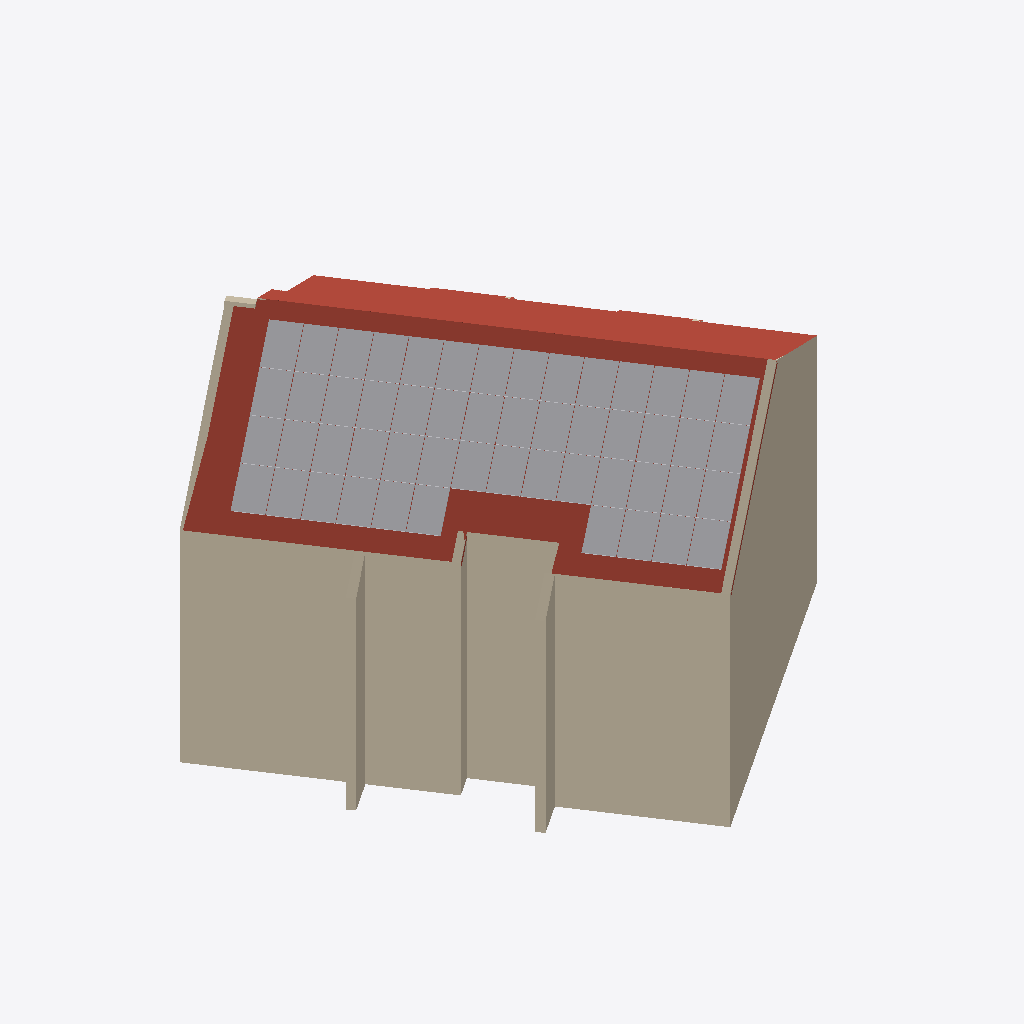
Isometric view of an IFC building model (IFC-SPF (STEP), schema IFC4, length unit metre), seen from the south-west, elements coloured by IFC class: 52 other elements (light grey), 13 walls (beige), 1 roof (red-brown).
Extent 21.6 m × 21.6 m × 13.3 m (x, y, z). Storeys (1): LoD2 Hülle at 0.00 m. Elements (82): 52 IfcSolarDevice, 28 IfcWall, 1 IfcRoof, 1 IfcSlab.

HEADER;
FILE_DESCRIPTION(('ViewDefinition[DesignTransferView]'),'2;1');
FILE_NAME('/dev/null','2026-11-17T13:23:35+01:00',(''),(''),'IfcOpenShell 0.9.0.post1','IfcOpenShell 0.9.0.post1','Nobody');
FILE_SCHEMA(('IFC4'));
ENDSEC;
DATA;
#1=IFCPROJECT('2KU3$AZBD42fQ7gi9le5dU',$,'Green BIM – PV-Potenzial HS Mainz',$,$,$,$,(#11),#6);
#15=IFCSITE('0srlx0Vtj38xOngG7oJprQ',$,'Mainz',$,$,#25,$,$,$,$,$,$,$,$);
#16=IFCBUILDING('1uRvYsXhjATAcqzHgzpmfc',$,'DERPLP150000jSeO',$,$,#30,$,$,$,$,$,$);
#17=IFCBUILDINGSTOREY('0s9lN$C4f35PgCihkqUevm',$,'LoD2 Hülle',$,$,#35,$,$,$,$);
#64=IFCROOF('2UJWNU3Jb93P0uEWmqKgcn',$,'Dach',$,$,#75,$,$,$);
#245=IFCWALL('32y001zAX0vgMECM2ganb6',$,'Wand 4',$,$,#1000,#265,$,.SOLIDWALL.);
#495=IFCWALL('3dZIzV5Rf1VxKCnUe6xUHb',$,'Wand 14',$,$,#1045,#515,$,.SOLIDWALL.);
#220=IFCWALL('0yY42fpkTBsRh53ZWrLvTd',$,'Wand 3',$,$,#965,#240,$,.SOLIDWALL.);
#695=IFCWALL('1IiuGYLl564f8idq1GU7mo',$,'Wand 22',$,$,#1065,#715,$,.SOLIDWALL.);
#520=IFCWALL('0CCmPCpt51WQfj_lp8jwBj',$,'Wand 15',$,$,#995,#540,$,.SOLIDWALL.);
#295=IFCWALL('3QwGT_fJTBYenFDNciaMcG',$,'Wand 6',$,$,#935,#315,$,.SOLIDWALL.);
#620=IFCWALL('33caQ0vgL9UPmmCfX1x3iE',$,'Wand 19',$,$,#1075,#640,$,.SOLIDWALL.);
#745=IFCWALL('23U7hB3KnFVwIZ6n02T20b',$,'Wand 24',$,$,#1060,#765,$,.SOLIDWALL.);
#195=IFCWALL('0MLwVJKyz5Zuo9FNlu5tSg',$,'Wand 2',$,$,#1070,#215,$,.SOLIDWALL.);
#345=IFCWALL('3ZMEyuu_T0HxA1GusG1lIe',$,'Wand 8',$,$,#975,#365,$,.SOLIDWALL.);
#1122=IFCSOLARDEVICE('21nadzwJL449XyZYCvQCPu',$,'PV Dachfläche 1 #4',$,$,#1887,#1504,$,$);
#1362=IFCSOLARDEVICE('1dxZPipC1FIuQCYMlbQ9dS',$,'PV Dachfläche 1 #44',$,$,#2022,#1720,$,$);
#1374=IFCSOLARDEVICE('3MFN9CCQn0EAAGSjNVvHSA',$,'PV Dachfläche 1 #46',$,$,#1917,#1552,$,$);
#1260=IFCSOLARDEVICE('20ppIeorTBQBLyqewSZM9g',$,'PV Dachfläche 1 #27',$,$,#1982,#1656,$,$);
#1200=IFCSOLARDEVICE('3duitHP9n76Bnfin5QmdI9',$,'PV Dachfläche 1 #17',$,$,#2042,#1752,$,$);
#1320=IFCSOLARDEVICE('25G9J68lzEngbkOwy$5mps',$,'PV Dachfläche 1 #37',$,$,#2077,#1808,$,$);
#1344=IFCSOLARDEVICE('05NhNHNhTBVfGcAcGaEr4f',$,'PV Dachfläche 1 #41',$,$,#2092,#1832,$,$);
#1290=IFCSOLARDEVICE('1MALlvlYb2LeeVh45B1saz',$,'PV Dachfläche 1 #32',$,$,#1842,#1432,$,$);
#1302=IFCSOLARDEVICE('2MlF0pSlz4W8hGB4SeMisH',$,'PV Dachfläche 1 #34',$,$,#1857,#1456,$,$);
#1158=IFCSOLARDEVICE('2lq$NONhj62O3DYoOcrNp1',$,'PV Dachfläche 1 #10',$,$,#1907,#1536,$,$);
#1146=IFCSOLARDEVICE('2AeJF89E91pAy23CiaHZ7I',$,'PV Dachfläche 1 #8',$,$,#1912,#1544,$,$);
#1188=IFCSOLARDEVICE('3eC4QZIbr5KxK$BomoA90T',$,'PV Dachfläche 1 #15',$,$,#1927,#1568,$,$);
#1392=IFCSOLARDEVICE('2XprRnXl96Zew8Fqrd9sHO',$,'PV Dachfläche 1 #49',$,$,#1942,#1592,$,$);
#1404=IFCSOLARDEVICE('23cu2KL9b47PuWawm2FXGr',$,'PV Dachfläche 1 #51',$,$,#2012,#1704,$,$);
#1110=IFCSOLARDEVICE('0YWlr7tcj09ffJ1cNSNA52',$,'PV Dachfläche 1 #2',$,$,#2062,#1784,$,$);
#1218=IFCSOLARDEVICE('3lCoTqwdb7ehJVgBTL$_Y3',$,'PV Dachfläche 1 #20',$,$,#2067,#1792,$,$);
#1230=IFCSOLARDEVICE('2rh4Zx0oLBiAOCBaQACVEy',$,'PV Dachfläche 1 #22',$,$,#2082,#1816,$,$);
#1272=IFCSOLARDEVICE('2DY4zxce555uvSUwlV8tHI',$,'PV Dachfläche 1 #29',$,$,#1992,#1672,$,$);
#1332=IFCSOLARDEVICE('3QubKDRtP7VvJt1MxxOfjX',$,'PV Dachfläche 1 #39',$,$,#2087,#1824,$,$);
#1170=IFCSOLARDEVICE('2EWn947qH3yPEGt3GdsKP$',$,'PV Dachfläche 1 #12',$,$,#1987,#1664,$,$);
#1104=IFCSOLARDEVICE('2eFo5D_PH5zBnEtxnXPoVm',$,'PV Dachfläche 1 #1',$,$,#1852,#1448,$,$);
#1254=IFCSOLARDEVICE('1qSJP2Sfv90xLabmAisafD',$,'PV Dachfläche 1 #26',$,$,#2017,#1712,$,$);
#1410=IFCSOLARDEVICE('31zQcnWyz6DAAn9NAPMfqn',$,'PV Dachfläche 1 #52',$,$,#1872,#1480,$,$);
#1134=IFCSOLARDEVICE('2MKMd5Do15NAFOYVS5AWeE',$,'PV Dachfläche 1 #6',$,$,#1892,#1512,$,$);
#1356=IFCSOLARDEVICE('1ZxNW9rfvFc8Y$8Cu5vIYN',$,'PV Dachfläche 1 #43',$,$,#1902,#1528,$,$);
#1308=IFCSOLARDEVICE('2N4kxMFdL6SA3tIjn$S3Fy',$,'PV Dachfläche 1 #35',$,$,#2057,#1776,$,$);
#1212=IFCSOLARDEVICE('2I_Mg5KlHCpfWpij0ljVCC',$,'PV Dachfläche 1 #19',$,$,#1867,#1472,$,$);
#1236=IFCSOLARDEVICE('133bOW2hf6EgfHTXCFBUXx',$,'PV Dachfläche 1 #23',$,$,#1897,#1520,$,$);
#1380=IFCSOLARDEVICE('3P3972qi16cQAWuFQ0_uqg',$,'PV Dachfläche 1 #47',$,$,#2052,#1768,$,$);
#1182=IFCSOLARDEVICE('33D75ajAD2Nxrg9X1BBnqx',$,'PV Dachfläche 1 #14',$,$,#1847,#1440,$,$);
#1206=IFCSOLARDEVICE('0tUMO_6q1AU8DbenTwTTro',$,'PV Dachfläche 1 #18',$,$,#2007,#1696,$,$);
#1248=IFCSOLARDEVICE('07$t$gIp57xQccpYygottY',$,'PV Dachfläche 1 #25',$,$,#1882,#1496,$,$);
#1326=IFCSOLARDEVICE('2VaqsRHTD6mvqoHajb1r5r',$,'PV Dachfläche 1 #38',$,$,#1937,#1584,$,$);
#1284=IFCSOLARDEVICE('13wPQbaSb2J9eKvhptaoRb',$,'PV Dachfläche 1 #31',$,$,#1862,#1464,$,$);
#1224=IFCSOLARDEVICE('0O4TT_EW17MvfzWujzI4zO',$,'PV Dachfläche 1 #21',$,$,#1877,#1488,$,$);
#1314=IFCSOLARDEVICE('3o6utfaSr8XuGbnZ5wYZDm',$,'PV Dachfläche 1 #36',$,$,#1932,#1576,$,$);
#1128=IFCSOLARDEVICE('0HQuHDP658kwCnCe0a9E5s',$,'PV Dachfläche 1 #5',$,$,#1952,#1608,$,$);
#1116=IFCSOLARDEVICE('3m_i0StULB_A_mNeEf1paT',$,'PV Dachfläche 1 #3',$,$,#1957,#1616,$,$);
#1350=IFCSOLARDEVICE('0s5Zy$kgP2WOdRljIrX5Tu',$,'PV Dachfläche 1 #42',$,$,#1972,#1640,$,$);
#1140=IFCSOLARDEVICE('2nzPwsQInFCQJNSDd2dva5',$,'PV Dachfläche 1 #7',$,$,#1967,#1632,$,$);
#1278=IFCSOLARDEVICE('38vafy3q17yQtZfNZ1YXM2',$,'PV Dachfläche 1 #30',$,$,#1977,#1648,$,$);
#1266=IFCSOLARDEVICE('3u9UArJLL0Lx6M4ESWR$jw',$,'PV Dachfläche 1 #28',$,$,#2072,#1800,$,$);
#1242=IFCSOLARDEVICE('2YQvUFa4T52BOy2$gLBflg',$,'PV Dachfläche 1 #24',$,$,#1837,#1424,$,$);
#1368=IFCSOLARDEVICE('10FcIFGrn9_v_3wOWFWP8$',$,'PV Dachfläche 1 #45',$,$,#1922,#1560,$,$);
#1194=IFCSOLARDEVICE('1Dc3tyE7H62BY_LTkvzqk6',$,'PV Dachfläche 1 #16',$,$,#2002,#1688,$,$);
#1386=IFCSOLARDEVICE('1ei2M$ht18V8dVhLfEv5sv',$,'PV Dachfläche 1 #48',$,$,#2027,#1728,$,$);
#1164=IFCSOLARDEVICE('024CoWo4j5GQX7nQRGB9Y1',$,'PV Dachfläche 1 #11',$,$,#2032,#1736,$,$);
#1152=IFCSOLARDEVICE('2E$RU3Qg1CLxcRjIO7lq1s',$,'PV Dachfläche 1 #9',$,$,#1962,#1624,$,$);
#1296=IFCSOLARDEVICE('3L5yvFCgz5ehLDFTiJxHdU',$,'PV Dachfläche 1 #33',$,$,#1997,#1680,$,$);
#1176=IFCSOLARDEVICE('2ZwJ5C32bBCOQoB3Y$ljEG',$,'PV Dachfläche 1 #13',$,$,#2037,#1744,$,$);
#1338=IFCSOLARDEVICE('1$GQ8Fg79Fx9e$jZJMof6n',$,'PV Dachfläche 1 #40',$,$,#1947,#1600,$,$);
#1398=IFCSOLARDEVICE('2C1T6ogSH8PAufNFzsQJJj',$,'PV Dachfläche 1 #50',$,$,#2047,#1760,$,$);
#420=IFCWALL('2vy2A$x6TE2RYDKZJ2QDas',$,'Wand 11',$,$,#1030,#440,$,.SOLIDWALL.);
#470=IFCWALL('05l2uwH_XBrAWOj4A_8cfd',$,'Wand 13',$,$,#955,#490,$,.SOLIDWALL.);
#770=IFCWALL('0rOwJ5V4b23PWZTgk8OC2Z',$,'Wand 25',$,$,#1015,#790,$,.SOLIDWALL.);
ENDSEC;
